Run: headless pygame with SDL's dummy video driver; simulated clock (each Clock.tick advances the game by its frame time, no real sleeping); random seed 0; keys injected as events and as key.get_pressed() state; no mouse input.
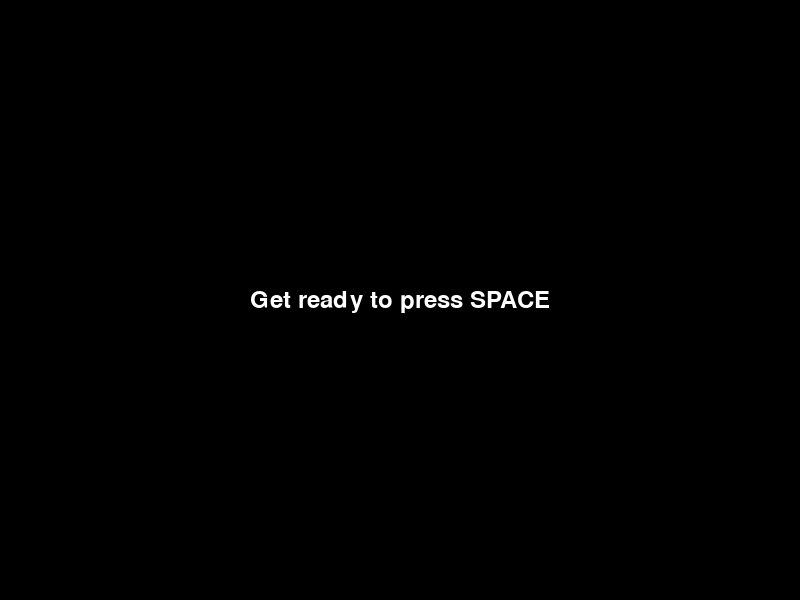
Frame 1 of 4 · flips 1–60 · no input
Frame 2 of 4 · flips 61–180 · tapped SPACE, RETURN · held RIGHT (→), D · screen unchanged from frame 1, image omitted
Frame 3 of 4 · flips 181–300 · held DOWN (↓), S · screen unchanged from frame 2, image omitted
Frame 4 of 4 · flips 301–420 · held LEFT (←), A, UP (↑), W · screen unchanged from frame 3, image omitted

The pygame program that drew these frames:

# name: reaction.py
# author: Jasmine Amohia
# date: 19/08/24
# desc: single-player game to test players reaction time

import pygame
from random import randrange

pygame.init()

# Window
SCREEN_WIDTH = 800
SCREEN_HEIGHT = 600

screen = pygame.display.set_mode((SCREEN_WIDTH, SCREEN_HEIGHT))

font = pygame.font.SysFont("Arial", 36)

SCREEN_CHANGE = randrange(1, 15) * 1000

def changeScreenRandom():
    screen.fill((255, 0, 0))
    txtsurf = font.render("Press SPACE", True, (255, 255, 255))
    screen.blit(txtsurf, ((SCREEN_WIDTH / 2) - txtsurf.get_width() // 2, (SCREEN_HEIGHT / 2) - txtsurf.get_height() // 2))

def changeScreenPressedEarly():
    screen.fill((0, 0, 255))
    txtsurf = font.render("You pressed too early!", True, (255, 255, 255))
    screen.blit(txtsurf, ((SCREEN_WIDTH / 2) - txtsurf.get_width() // 2, (SCREEN_HEIGHT / 2) - txtsurf.get_height() // 2))

def changeScreenPressed(time):
    screen.fill((0, 128, 0))
    speed = time / 1000
    text = "You pressed in " + str(round(speed, 3)) + " seconds!"
    txtsurf = font.render(text, True, (255, 255, 255))
    screen.blit(txtsurf, ((SCREEN_WIDTH / 2) - txtsurf.get_width() // 2, (SCREEN_HEIGHT / 2) - txtsurf.get_height() // 2))

def main():
    
    # Game loop
    run = True
    pressed = False
    early = True
    screen_changed_time = 0
    init = True

    while run:
        current_time = pygame.time.get_ticks()

        if screen_changed_time == 0 and pressed == False and init:
            screen.fill((0, 0, 0))
            txtsurf = font.render("Get ready to press SPACE", True, (255, 255, 255))
            screen.blit(txtsurf, ((SCREEN_WIDTH / 2) - txtsurf.get_width() // 2, (SCREEN_HEIGHT / 2) - txtsurf.get_height() // 2))
            if current_time >= SCREEN_CHANGE and init:
                changeScreenRandom()
                screen_changed_time = pygame.time.get_ticks()
                early = False

        key = pygame.key.get_pressed()
        if key[pygame.K_SPACE] == True:
            pressed = True

        if pressed and init:
            if early:
                changeScreenPressedEarly()
                init = False
            else:
                reaction_time = current_time - screen_changed_time
                changeScreenPressed(reaction_time)
                init = False
            pressed = False

        for event in pygame.event.get():
            if event.type == pygame.QUIT:
                run = False

        pygame.display.update()

    pygame.quit()

main()
